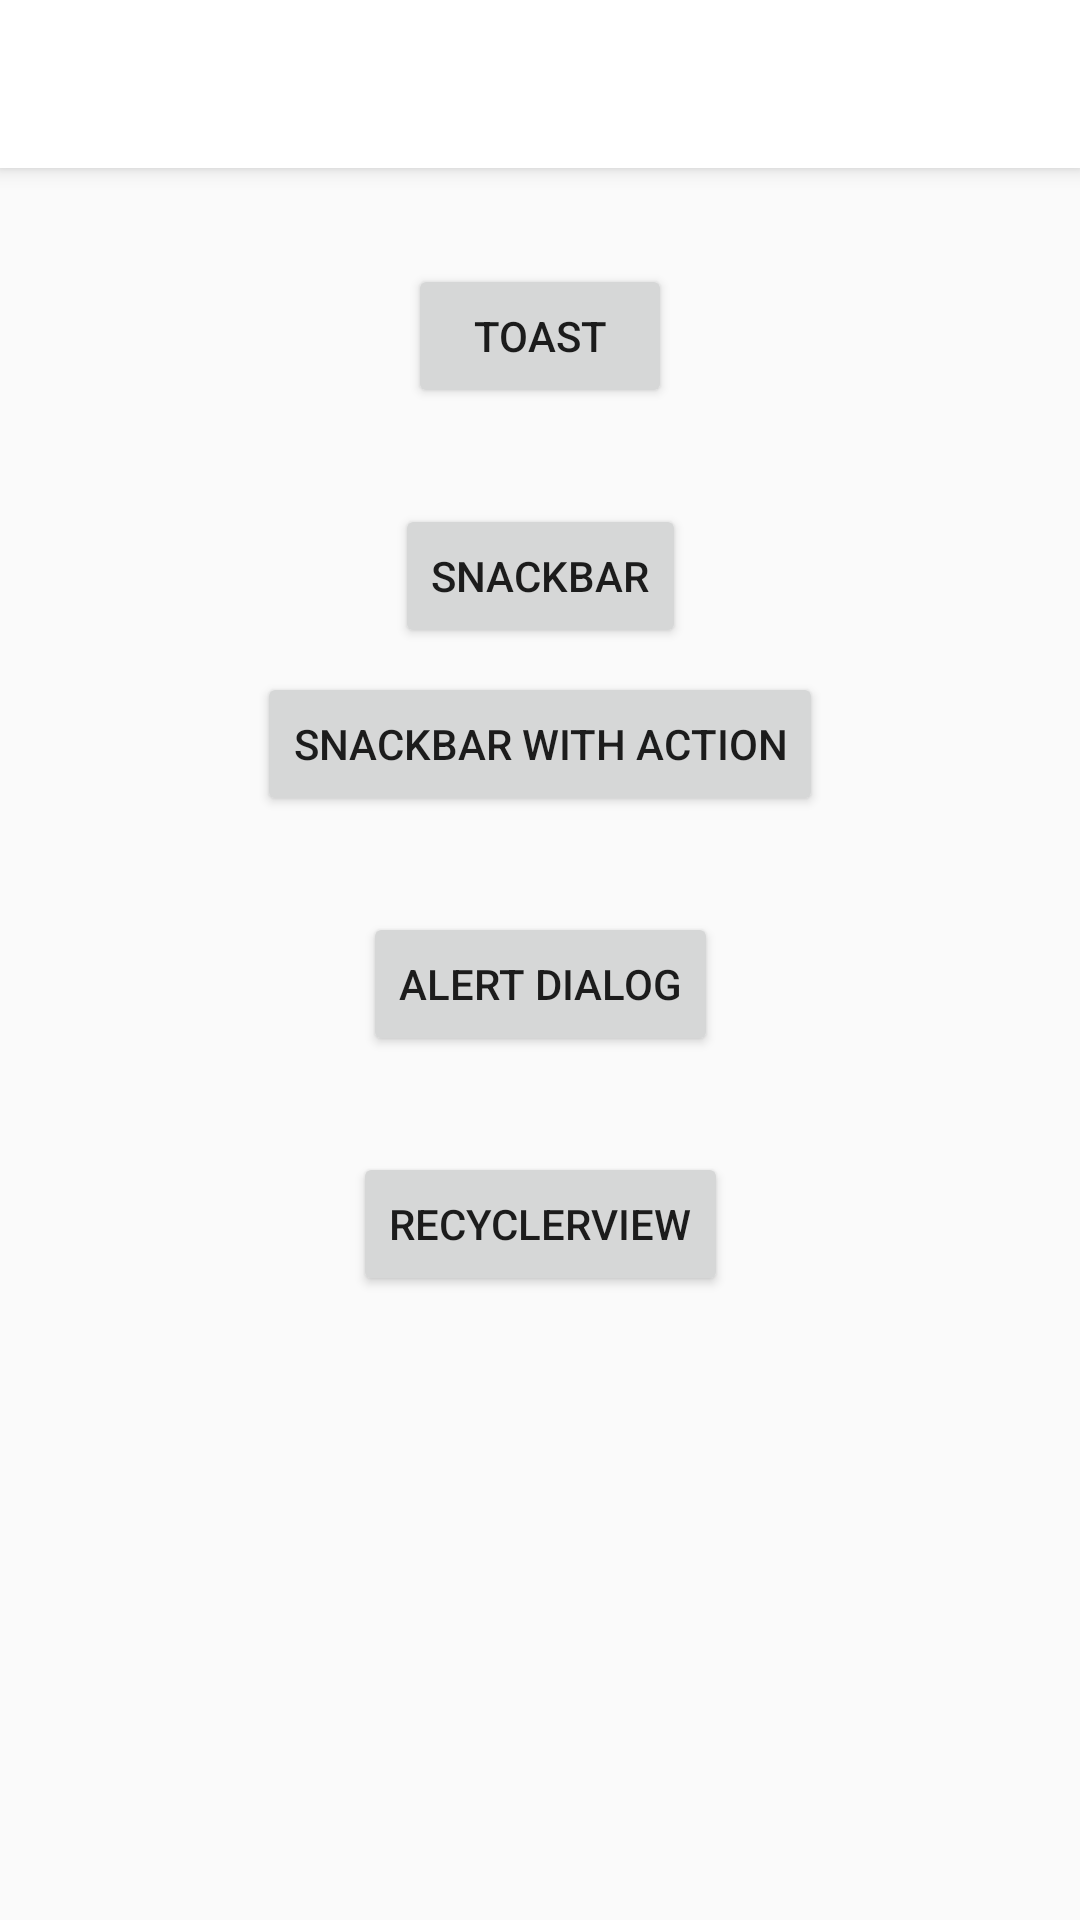

Android layout source for this screen:
<!-- AndroidManifest.xml: application theme AppTheme -->
<!-- res/layout/activity_main.xml -->
<?xml version="1.0" encoding="utf-8"?>
<androidx.constraintlayout.widget.ConstraintLayout xmlns:android="http://schemas.android.com/apk/res/android"
    xmlns:app="http://schemas.android.com/apk/res-auto"
    xmlns:tools="http://schemas.android.com/tools"
    android:id="@+id/container"
    android:layout_width="match_parent"
    android:layout_height="match_parent"
    tools:context=".MainActivity">

    <androidx.appcompat.widget.Toolbar
        android:id="@+id/toolbar"
        android:layout_width="0dp"
        android:layout_height="wrap_content"
        android:background="@android:color/white"
        android:elevation="4dp"
        app:layout_constraintEnd_toEndOf="parent"
        app:layout_constraintStart_toStartOf="parent"
        app:layout_constraintTop_toTopOf="parent" />

    <Button
        android:id="@+id/buttonToast"
        android:layout_width="wrap_content"
        android:layout_height="wrap_content"
        android:layout_marginTop="32dp"
        android:text="@string/title_toast"
        app:layout_constraintEnd_toEndOf="parent"
        app:layout_constraintStart_toStartOf="parent"
        app:layout_constraintTop_toBottomOf="@+id/toolbar" />

    <Button
        android:id="@+id/buttonSnackBar"
        android:layout_width="wrap_content"
        android:layout_height="wrap_content"
        android:layout_marginTop="32dp"
        android:text="@string/title_snackbar"
        app:layout_constraintEnd_toEndOf="parent"
        app:layout_constraintStart_toStartOf="parent"
        app:layout_constraintTop_toBottomOf="@+id/buttonToast" />

    <Button
        android:id="@+id/buttonSnackbarAction"
        android:layout_width="wrap_content"
        android:layout_height="wrap_content"
        android:layout_marginTop="8dp"
        android:text="@string/title_snackbar_action"
        app:layout_constraintEnd_toEndOf="parent"
        app:layout_constraintStart_toStartOf="parent"
        app:layout_constraintTop_toBottomOf="@+id/buttonSnackBar" />

    <Button
        android:id="@+id/buttonDialog"
        android:layout_width="wrap_content"
        android:layout_height="wrap_content"
        android:layout_marginTop="32dp"
        android:text="@string/title_dialog"
        app:layout_constraintEnd_toEndOf="parent"
        app:layout_constraintStart_toStartOf="parent"
        app:layout_constraintTop_toBottomOf="@+id/buttonSnackbarAction" />

    <Button
        android:id="@+id/buttonRecyclerView"
        android:layout_width="wrap_content"
        android:layout_height="wrap_content"
        android:layout_marginTop="32dp"
        android:text="@string/title_recycler_view"
        app:layout_constraintEnd_toEndOf="parent"
        app:layout_constraintStart_toStartOf="parent"
        app:layout_constraintTop_toBottomOf="@+id/buttonDialog" />
</androidx.constraintlayout.widget.ConstraintLayout>
<!-- resources referenced by this layout -->
<resources>
  <string name="title_dialog">Alert Dialog</string>
  <string name="title_recycler_view">RecyclerView</string>
  <string name="title_snackbar">Snackbar</string>
  <string name="title_snackbar_action">SnackBar with Action</string>
  <string name="title_toast">Toast</string>
  <style name="AppTheme" parent="Theme.AppCompat.Light.DarkActionBar">
          <item name="colorPrimary">@color/colorPrimary</item>
          <item name="colorPrimaryDark">@color/colorPrimaryDark</item>
          <item name="colorAccent">@color/colorAccent</item>
      </style>
  <!-- not gathered from this repository: default colours our renderer supplied (Android Studio template values) -->
  <color name="colorPrimary">#FF6200EE</color>
  <color name="colorPrimaryDark">#FF3700B3</color>
  <color name="colorAccent">#FF03DAC5</color>
</resources>
